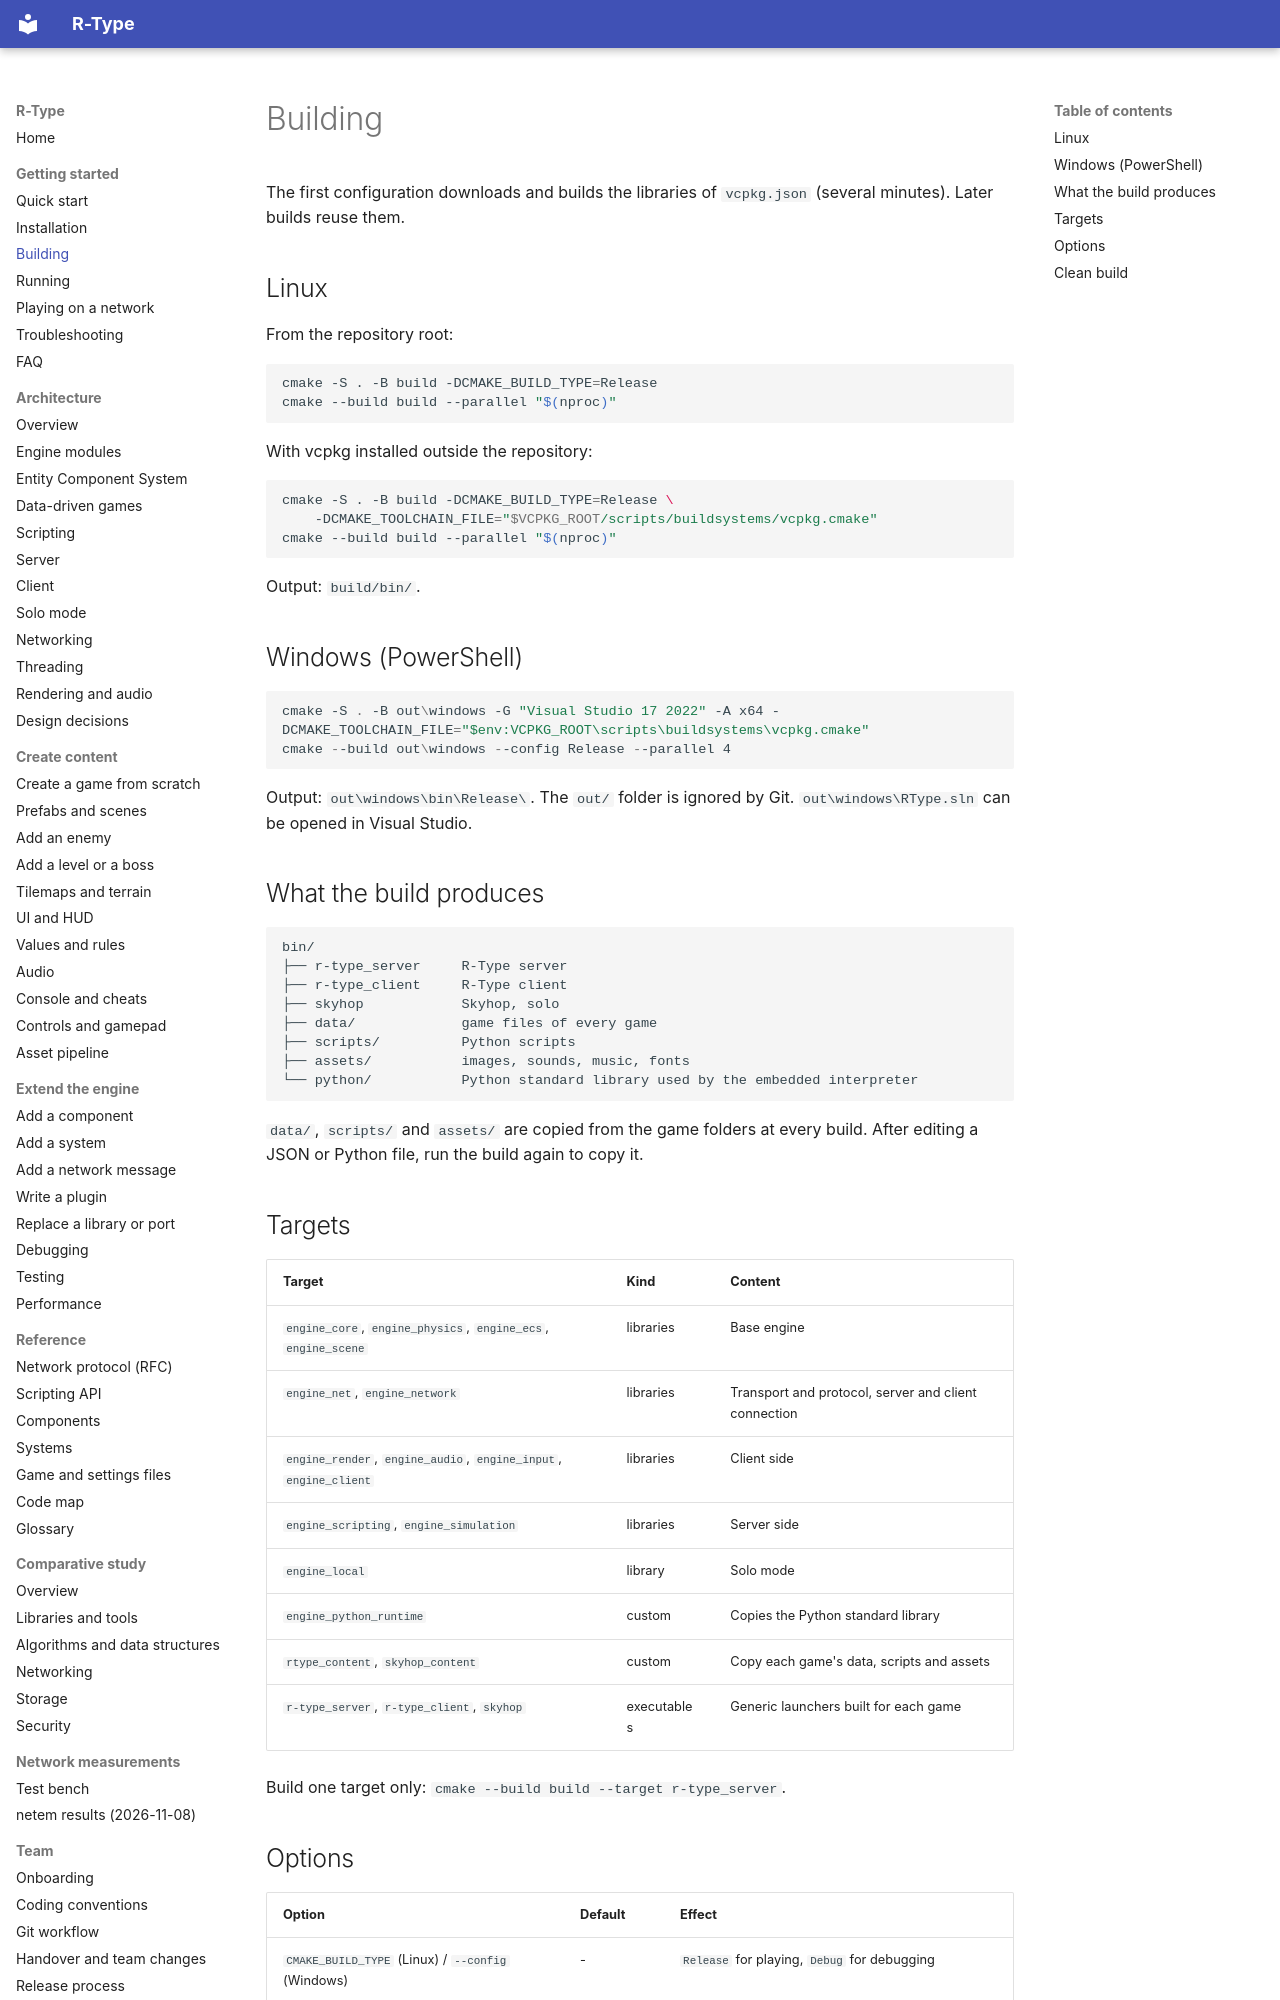

repository: NathanMuzay/RType · page: getting-started/building/index.html · generator: mkdocs

# Building

The first configuration downloads and builds the libraries of `vcpkg.json` (several minutes). Later builds reuse
them.

## Linux

From the repository root:

```sh
cmake -S . -B build -DCMAKE_BUILD_TYPE=Release
cmake --build build --parallel "$(nproc)"
```

With vcpkg installed outside the repository:

```sh
cmake -S . -B build -DCMAKE_BUILD_TYPE=Release \
    -DCMAKE_TOOLCHAIN_FILE="$VCPKG_ROOT/scripts/buildsystems/vcpkg.cmake"
cmake --build build --parallel "$(nproc)"
```

Output: `build/bin/`.

## Windows (PowerShell)

```powershell
cmake -S . -B out\windows -G "Visual Studio 17 2022" -A x64 -DCMAKE_TOOLCHAIN_FILE="$env:VCPKG_ROOT\scripts\buildsystems\vcpkg.cmake"
cmake --build out\windows --config Release --parallel 4
```

Output: `out\windows\bin\Release\`. The `out/` folder is ignored by Git.
`out\windows\RType.sln` can be opened in Visual Studio.

## What the build produces

```text
bin/
├── r-type_server     R-Type server
├── r-type_client     R-Type client
├── skyhop            Skyhop, solo
├── data/             game files of every game
├── scripts/          Python scripts
├── assets/           images, sounds, music, fonts
└── python/           Python standard library used by the embedded interpreter
```

`data/`, `scripts/` and `assets/` are copied from the game folders at every build. After editing a JSON or
Python file, run the build again to copy it.

## Targets

| Target | Kind | Content |
|---|---|---|
| `engine_core`, `engine_physics`, `engine_ecs`, `engine_scene` | libraries | Base engine |
| `engine_net`, `engine_network` | libraries | Transport and protocol, server and client connection |
| `engine_render`, `engine_audio`, `engine_input`, `engine_client` | libraries | Client side |
| `engine_scripting`, `engine_simulation` | libraries | Server side |
| `engine_local` | library | Solo mode |
| `engine_python_runtime` | custom | Copies the Python standard library |
| `rtype_content`, `skyhop_content` | custom | Copy each game's data, scripts and assets |
| `r-type_server`, `r-type_client`, `skyhop` | executables | Generic launchers built for each game |

Build one target only: `cmake --build build --target r-type_server`.
